Photos from the image-classification dataset "classify" in the GitHub repository jsirott/fowler_lab. Its 4 classes are: dead, edge, intermediate, puncta.

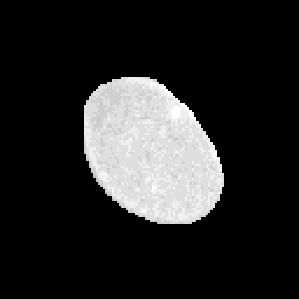
Label: dead

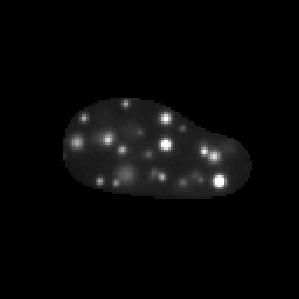
Label: puncta

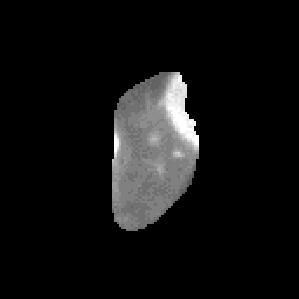
Label: edge

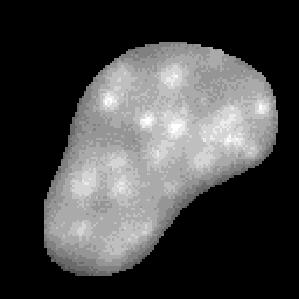
Label: intermediate

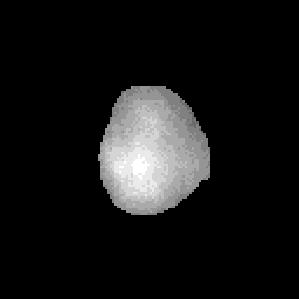
Label: dead

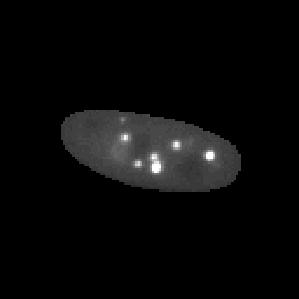
Label: puncta
